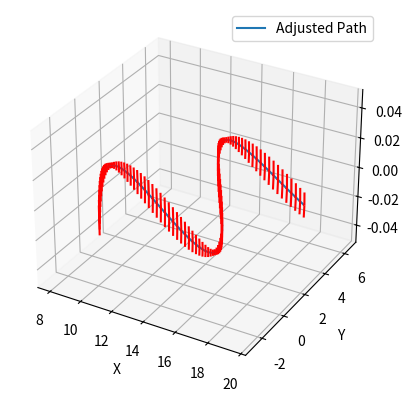

Here is the Python script that generated this plot:
import numpy as np
import matplotlib.pyplot as plt
from mpl_toolkits.mplot3d import Axes3D
from scipy.interpolate import CubicSpline

def create_sine_wave_waypoints(num_points=100, amplitude=5, frequency=1, length=10):
    """Generate waypoints along a sine wave in 3D."""
    x = np.linspace(0, length, num_points)
    y = amplitude * np.sin(frequency * x)
    z = np.zeros_like(x)  # Keep z constant for simplicity
    return np.column_stack((x, y, z))

class PathModel:
    def __init__(self, waypoints, new_start, new_end):
        self.waypoints = waypoints
        self.new_start = np.array(new_start)
        self.new_end = np.array(new_end)

    def fit_spline(self, waypoints):
        """Fit cubic splines to provided 3D waypoints."""
        t = np.linspace(0, 1, len(waypoints))
        return [CubicSpline(t, waypoints[:, dim]) for dim in range(3)]

    def evaluate_spline(self, splines, num_points=100):
        """Evaluate cubic splines to generate smooth path."""
        t_new = np.linspace(0, 1, num_points)
        return np.array([spline(t_new) for spline in splines]).T

    def compute_tangents(self, splines, num_points=100):
        """Compute the tangents (derivatives) of the spline at regular intervals."""
        t_new = np.linspace(0, 1, num_points)
        derivatives = [spline(t_new, 1) for spline in splines]
        return np.array(derivatives).T

    def rotate_about_z(self, points, theta):
        """Rotate points around the Z-axis by theta degrees."""
        theta = np.deg2rad(theta)
        rotation_matrix = np.array([
            [np.cos(theta), -np.sin(theta), 0],
            [np.sin(theta), np.cos(theta), 0],
            [0, 0, 1]
        ])
        return np.dot(points, rotation_matrix.T)

    def translate(self, points, offset):
        """Translate points by a given offset."""
        return points + offset

    def adjust_path(self):
        """Adjust the path to align with new start and end points."""
        translated_points = self.translate(self.waypoints, self.new_start - self.waypoints[0])
        orig_vector = self.waypoints[-1] - self.waypoints[0]
        new_vector = self.new_end - self.new_start
        orig_angle = np.arctan2(orig_vector[1], orig_vector[0])
        new_angle = np.arctan2(new_vector[1], new_vector[0])
        rotation_angle = new_angle - orig_angle
        return self.rotate_about_z(translated_points, np.rad2deg(rotation_angle))

    def plot_3d_path_with_tangents(self, path, tangents, scale=0.1):
        """Plot the path with tangents in a 3D plot."""
        fig = plt.figure()
        ax = fig.add_subplot(111, projection='3d')
        ax.plot(path[:, 0], path[:, 1], path[:, 2], label='Adjusted Path')

        for i in range(len(path)):
            x, y, z = path[i]
            dx, dy, dz = tangents[i] * scale
            ax.quiver(x, y, z, dx, dy, dz, color='r', length=scale, normalize=False)

        ax.set_xlabel('X')
        ax.set_ylabel('Y')
        ax.set_zlabel('Z')
        ax.legend()
        plt.show()

    def process_path(self, plot=True):
        """Process the path adjustments and optionally plot them. Return adjusted path and tangents."""
        adjusted_waypoints = self.adjust_path()
        adjusted_splines = self.fit_spline(adjusted_waypoints)
        adjusted_smooth_path = self.evaluate_spline(adjusted_splines)
        adjusted_tangents = self.compute_tangents(adjusted_splines)

        if plot:
            self.plot_3d_path_with_tangents(adjusted_smooth_path, adjusted_tangents, scale=0.05)

        return adjusted_splines, adjusted_smooth_path, adjusted_tangents


# Example usage (this should be outside the class in your main code block)
if __name__ == "__main__":
    # Example array of configurations
    # waypoints = np.array([[0, 0, 0], [1, 2, 0], [2, 4, 0], [3, 6, 0], [4, 8, 0], [5, 10, 0]])
    waypoints = create_sine_wave_waypoints()

    new_start = [5, -10, 0]
    new_end = [20, 0, 0]
    path_model = PathModel(waypoints, new_start, new_end)
    path_model.process_path()
